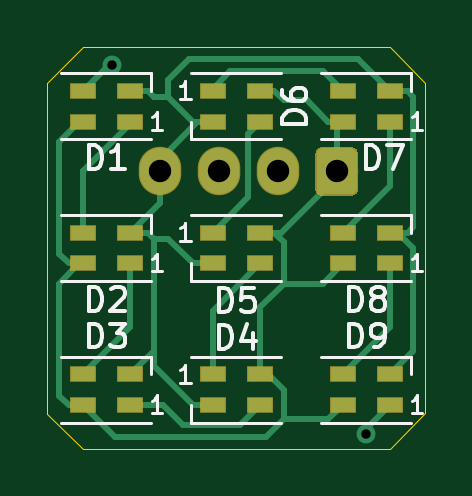
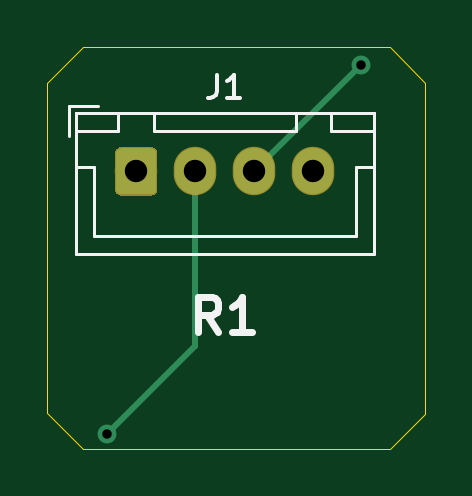
Circuit board: 9 layer files. Board 16.0 x 17.0 mm.
- bottom_copper: status_leds-B.Cu.gbr (3367 bytes)
- bottom_mask: status_leds-B.Mask.gbr (2562 bytes)
- bottom_silk: status_leds-B.SilkS.gbr (2733 bytes)
- outline: status_leds-Edge.Cuts.gbr (903 bytes)
- top_copper: status_leds-F.Cu.gbr (11017 bytes)
- top_mask: status_leds-F.Mask.gbr (3800 bytes)
- top_silk: status_leds-F.SilkS.gbr (10429 bytes)
- drill: status_leds-NPTH.drl (143 bytes)
- drill: status_leds-PTH.drl (275 bytes)

=== bottom_copper: status_leds-B.Cu.gbr ===
G04 #@! TF.GenerationSoftware,KiCad,Pcbnew,(5.0.0)*
G04 #@! TF.CreationDate,2020-07-01T14:31:39-04:00*
G04 #@! TF.ProjectId,status_leds,7374617475735F6C6564732E6B696361,rev?*
G04 #@! TF.SameCoordinates,Original*
G04 #@! TF.FileFunction,Copper,L2,Bot,Signal*
G04 #@! TF.FilePolarity,Positive*
%FSLAX46Y46*%
G04 Gerber Fmt 4.6, Leading zero omitted, Abs format (unit mm)*
G04 Created by KiCad (PCBNEW (5.0.0)) date 07/01/20 14:31:39*
%MOMM*%
%LPD*%
G01*
G04 APERTURE LIST*
G04 #@! TA.AperFunction,ComponentPad*
%ADD10O,1.700000X1.950000*%
G04 #@! TD*
G04 #@! TA.AperFunction,Conductor*
%ADD11C,0.100000*%
G04 #@! TD*
G04 #@! TA.AperFunction,ComponentPad*
%ADD12C,1.700000*%
G04 #@! TD*
G04 #@! TA.AperFunction,ViaPad*
%ADD13C,0.800000*%
G04 #@! TD*
G04 #@! TA.AperFunction,Conductor*
%ADD14C,0.250000*%
G04 #@! TD*
G04 APERTURE END LIST*
D10*
G04 #@! TO.P,J1,4*
G04 #@! TO.N,GND*
X100250000Y-65250000D03*
G04 #@! TO.P,J1,3*
G04 #@! TO.N,DIN*
X102750000Y-65250000D03*
G04 #@! TO.P,J1,2*
G04 #@! TO.N,DOUT*
X105250000Y-65250000D03*
D11*
G04 #@! TD*
G04 #@! TO.N,+5V*
G04 #@! TO.C,J1*
G36*
X108374504Y-64276204D02*
X108398773Y-64279804D01*
X108422571Y-64285765D01*
X108445671Y-64294030D01*
X108467849Y-64304520D01*
X108488893Y-64317133D01*
X108508598Y-64331747D01*
X108526777Y-64348223D01*
X108543253Y-64366402D01*
X108557867Y-64386107D01*
X108570480Y-64407151D01*
X108580970Y-64429329D01*
X108589235Y-64452429D01*
X108595196Y-64476227D01*
X108598796Y-64500496D01*
X108600000Y-64525000D01*
X108600000Y-65975000D01*
X108598796Y-65999504D01*
X108595196Y-66023773D01*
X108589235Y-66047571D01*
X108580970Y-66070671D01*
X108570480Y-66092849D01*
X108557867Y-66113893D01*
X108543253Y-66133598D01*
X108526777Y-66151777D01*
X108508598Y-66168253D01*
X108488893Y-66182867D01*
X108467849Y-66195480D01*
X108445671Y-66205970D01*
X108422571Y-66214235D01*
X108398773Y-66220196D01*
X108374504Y-66223796D01*
X108350000Y-66225000D01*
X107150000Y-66225000D01*
X107125496Y-66223796D01*
X107101227Y-66220196D01*
X107077429Y-66214235D01*
X107054329Y-66205970D01*
X107032151Y-66195480D01*
X107011107Y-66182867D01*
X106991402Y-66168253D01*
X106973223Y-66151777D01*
X106956747Y-66133598D01*
X106942133Y-66113893D01*
X106929520Y-66092849D01*
X106919030Y-66070671D01*
X106910765Y-66047571D01*
X106904804Y-66023773D01*
X106901204Y-65999504D01*
X106900000Y-65975000D01*
X106900000Y-64525000D01*
X106901204Y-64500496D01*
X106904804Y-64476227D01*
X106910765Y-64452429D01*
X106919030Y-64429329D01*
X106929520Y-64407151D01*
X106942133Y-64386107D01*
X106956747Y-64366402D01*
X106973223Y-64348223D01*
X106991402Y-64331747D01*
X107011107Y-64317133D01*
X107032151Y-64304520D01*
X107054329Y-64294030D01*
X107077429Y-64285765D01*
X107101227Y-64279804D01*
X107125496Y-64276204D01*
X107150000Y-64275000D01*
X108350000Y-64275000D01*
X108374504Y-64276204D01*
X108374504Y-64276204D01*
G37*
D12*
G04 #@! TO.P,J1,1*
G04 #@! TO.N,+5V*
X107750000Y-65250000D03*
G04 #@! TD*
D13*
G04 #@! TO.N,DIN*
X98250000Y-60750000D03*
G04 #@! TO.N,DOUT*
X109000000Y-76375000D03*
G04 #@! TD*
D14*
G04 #@! TO.N,DIN*
X102750000Y-65250000D02*
X98250000Y-60750000D01*
G04 #@! TO.N,DOUT*
X105250000Y-65250000D02*
X105250000Y-72625000D01*
X105250000Y-72625000D02*
X109000000Y-76375000D01*
G04 #@! TD*
M02*

=== bottom_mask: status_leds-B.Mask.gbr ===
G04 #@! TF.GenerationSoftware,KiCad,Pcbnew,(5.0.0)*
G04 #@! TF.CreationDate,2020-07-01T14:31:39-04:00*
G04 #@! TF.ProjectId,status_leds,7374617475735F6C6564732E6B696361,rev?*
G04 #@! TF.SameCoordinates,Original*
G04 #@! TF.FileFunction,Soldermask,Bot*
G04 #@! TF.FilePolarity,Negative*
%FSLAX46Y46*%
G04 Gerber Fmt 4.6, Leading zero omitted, Abs format (unit mm)*
G04 Created by KiCad (PCBNEW (5.0.0)) date 07/01/20 14:31:39*
%MOMM*%
%LPD*%
G01*
G04 APERTURE LIST*
%ADD10O,1.800000X2.050000*%
%ADD11C,0.100000*%
%ADD12C,1.800000*%
G04 APERTURE END LIST*
D10*
G04 #@! TO.C,J1*
X100250000Y-65250000D03*
X102750000Y-65250000D03*
X105250000Y-65250000D03*
D11*
G36*
X108411240Y-64226275D02*
X108436936Y-64230086D01*
X108462134Y-64236398D01*
X108486593Y-64245150D01*
X108510076Y-64256256D01*
X108532357Y-64269611D01*
X108553222Y-64285085D01*
X108572469Y-64302531D01*
X108589915Y-64321778D01*
X108605389Y-64342643D01*
X108618744Y-64364924D01*
X108629850Y-64388407D01*
X108638602Y-64412866D01*
X108644914Y-64438064D01*
X108648725Y-64463760D01*
X108650000Y-64489706D01*
X108650000Y-66010294D01*
X108648725Y-66036240D01*
X108644914Y-66061936D01*
X108638602Y-66087134D01*
X108629850Y-66111593D01*
X108618744Y-66135076D01*
X108605389Y-66157357D01*
X108589915Y-66178222D01*
X108572469Y-66197469D01*
X108553222Y-66214915D01*
X108532357Y-66230389D01*
X108510076Y-66243744D01*
X108486593Y-66254850D01*
X108462134Y-66263602D01*
X108436936Y-66269914D01*
X108411240Y-66273725D01*
X108385294Y-66275000D01*
X107114706Y-66275000D01*
X107088760Y-66273725D01*
X107063064Y-66269914D01*
X107037866Y-66263602D01*
X107013407Y-66254850D01*
X106989924Y-66243744D01*
X106967643Y-66230389D01*
X106946778Y-66214915D01*
X106927531Y-66197469D01*
X106910085Y-66178222D01*
X106894611Y-66157357D01*
X106881256Y-66135076D01*
X106870150Y-66111593D01*
X106861398Y-66087134D01*
X106855086Y-66061936D01*
X106851275Y-66036240D01*
X106850000Y-66010294D01*
X106850000Y-64489706D01*
X106851275Y-64463760D01*
X106855086Y-64438064D01*
X106861398Y-64412866D01*
X106870150Y-64388407D01*
X106881256Y-64364924D01*
X106894611Y-64342643D01*
X106910085Y-64321778D01*
X106927531Y-64302531D01*
X106946778Y-64285085D01*
X106967643Y-64269611D01*
X106989924Y-64256256D01*
X107013407Y-64245150D01*
X107037866Y-64236398D01*
X107063064Y-64230086D01*
X107088760Y-64226275D01*
X107114706Y-64225000D01*
X108385294Y-64225000D01*
X108411240Y-64226275D01*
X108411240Y-64226275D01*
G37*
D12*
X107750000Y-65250000D03*
G04 #@! TD*
M02*

=== bottom_silk: status_leds-B.SilkS.gbr ===
G04 #@! TF.GenerationSoftware,KiCad,Pcbnew,(5.0.0)*
G04 #@! TF.CreationDate,2020-07-01T14:31:39-04:00*
G04 #@! TF.ProjectId,status_leds,7374617475735F6C6564732E6B696361,rev?*
G04 #@! TF.SameCoordinates,Original*
G04 #@! TF.FileFunction,Legend,Bot*
G04 #@! TF.FilePolarity,Positive*
%FSLAX46Y46*%
G04 Gerber Fmt 4.6, Leading zero omitted, Abs format (unit mm)*
G04 Created by KiCad (PCBNEW (5.0.0)) date 07/01/20 14:31:39*
%MOMM*%
%LPD*%
G01*
G04 APERTURE LIST*
%ADD10C,0.300000*%
%ADD11C,0.120000*%
%ADD12C,0.150000*%
G04 APERTURE END LIST*
D10*
X104263000Y-72052571D02*
X104763000Y-71338285D01*
X105120142Y-72052571D02*
X105120142Y-70552571D01*
X104548714Y-70552571D01*
X104405857Y-70624000D01*
X104334428Y-70695428D01*
X104263000Y-70838285D01*
X104263000Y-71052571D01*
X104334428Y-71195428D01*
X104405857Y-71266857D01*
X104548714Y-71338285D01*
X105120142Y-71338285D01*
X102834428Y-72052571D02*
X103691571Y-72052571D01*
X103263000Y-72052571D02*
X103263000Y-70552571D01*
X103405857Y-70766857D01*
X103548714Y-70909714D01*
X103691571Y-70981142D01*
D11*
G04 #@! TO.C,J1*
X110310000Y-62790000D02*
X110310000Y-68760000D01*
X110310000Y-68760000D02*
X97690000Y-68760000D01*
X97690000Y-68760000D02*
X97690000Y-62790000D01*
X97690000Y-62790000D02*
X110310000Y-62790000D01*
X107000000Y-62800000D02*
X107000000Y-63550000D01*
X107000000Y-63550000D02*
X101000000Y-63550000D01*
X101000000Y-63550000D02*
X101000000Y-62800000D01*
X101000000Y-62800000D02*
X107000000Y-62800000D01*
X110300000Y-62800000D02*
X110300000Y-63550000D01*
X110300000Y-63550000D02*
X108500000Y-63550000D01*
X108500000Y-63550000D02*
X108500000Y-62800000D01*
X108500000Y-62800000D02*
X110300000Y-62800000D01*
X99500000Y-62800000D02*
X99500000Y-63550000D01*
X99500000Y-63550000D02*
X97700000Y-63550000D01*
X97700000Y-63550000D02*
X97700000Y-62800000D01*
X97700000Y-62800000D02*
X99500000Y-62800000D01*
X110300000Y-65050000D02*
X109550000Y-65050000D01*
X109550000Y-65050000D02*
X109550000Y-68000000D01*
X109550000Y-68000000D02*
X104000000Y-68000000D01*
X97700000Y-65050000D02*
X98450000Y-65050000D01*
X98450000Y-65050000D02*
X98450000Y-68000000D01*
X98450000Y-68000000D02*
X104000000Y-68000000D01*
X109350000Y-62500000D02*
X110600000Y-62500000D01*
X110600000Y-62500000D02*
X110600000Y-63750000D01*
G04 #@! TD*
G04 #@! TO.C,J1*
D12*
X104333333Y-61152380D02*
X104333333Y-61866666D01*
X104380952Y-62009523D01*
X104476190Y-62104761D01*
X104619047Y-62152380D01*
X104714285Y-62152380D01*
X103333333Y-62152380D02*
X103904761Y-62152380D01*
X103619047Y-62152380D02*
X103619047Y-61152380D01*
X103714285Y-61295238D01*
X103809523Y-61390476D01*
X103904761Y-61438095D01*
G04 #@! TD*
M02*

=== outline: status_leds-Edge.Cuts.gbr ===
G04 #@! TF.GenerationSoftware,KiCad,Pcbnew,(5.0.0)*
G04 #@! TF.CreationDate,2020-07-01T14:31:40-04:00*
G04 #@! TF.ProjectId,status_leds,7374617475735F6C6564732E6B696361,rev?*
G04 #@! TF.SameCoordinates,Original*
G04 #@! TF.FileFunction,Profile,NP*
%FSLAX46Y46*%
G04 Gerber Fmt 4.6, Leading zero omitted, Abs format (unit mm)*
G04 Created by KiCad (PCBNEW (5.0.0)) date 07/01/20 14:31:40*
%MOMM*%
%LPD*%
G01*
G04 APERTURE LIST*
%ADD10C,0.050000*%
G04 APERTURE END LIST*
D10*
X110000000Y-77000000D02*
X111506000Y-75488800D01*
X95504000Y-75514200D02*
X97000000Y-77000000D01*
X97000000Y-60000000D02*
X95504000Y-61493400D01*
X110000000Y-60000000D02*
X111506000Y-61518800D01*
X95504000Y-75514200D02*
X95504000Y-61493400D01*
X110000000Y-77000000D02*
X97000000Y-77000000D01*
X111506000Y-61518800D02*
X111506000Y-75488800D01*
X97000000Y-60000000D02*
X110000000Y-60000000D01*
M02*

=== top_copper: status_leds-F.Cu.gbr (11017 bytes, source omitted) ===
=== top_mask: status_leds-F.Mask.gbr ===
G04 #@! TF.GenerationSoftware,KiCad,Pcbnew,(5.0.0)*
G04 #@! TF.CreationDate,2020-07-01T14:31:39-04:00*
G04 #@! TF.ProjectId,status_leds,7374617475735F6C6564732E6B696361,rev?*
G04 #@! TF.SameCoordinates,Original*
G04 #@! TF.FileFunction,Soldermask,Top*
G04 #@! TF.FilePolarity,Negative*
%FSLAX46Y46*%
G04 Gerber Fmt 4.6, Leading zero omitted, Abs format (unit mm)*
G04 Created by KiCad (PCBNEW (5.0.0)) date 07/01/20 14:31:39*
%MOMM*%
%LPD*%
G01*
G04 APERTURE LIST*
%ADD10O,1.800000X2.050000*%
%ADD11C,0.100000*%
%ADD12C,1.800000*%
%ADD13R,1.100000X0.700000*%
G04 APERTURE END LIST*
D10*
G04 #@! TO.C,J1*
X100250000Y-65250000D03*
X102750000Y-65250000D03*
X105250000Y-65250000D03*
D11*
G36*
X108411240Y-64226275D02*
X108436936Y-64230086D01*
X108462134Y-64236398D01*
X108486593Y-64245150D01*
X108510076Y-64256256D01*
X108532357Y-64269611D01*
X108553222Y-64285085D01*
X108572469Y-64302531D01*
X108589915Y-64321778D01*
X108605389Y-64342643D01*
X108618744Y-64364924D01*
X108629850Y-64388407D01*
X108638602Y-64412866D01*
X108644914Y-64438064D01*
X108648725Y-64463760D01*
X108650000Y-64489706D01*
X108650000Y-66010294D01*
X108648725Y-66036240D01*
X108644914Y-66061936D01*
X108638602Y-66087134D01*
X108629850Y-66111593D01*
X108618744Y-66135076D01*
X108605389Y-66157357D01*
X108589915Y-66178222D01*
X108572469Y-66197469D01*
X108553222Y-66214915D01*
X108532357Y-66230389D01*
X108510076Y-66243744D01*
X108486593Y-66254850D01*
X108462134Y-66263602D01*
X108436936Y-66269914D01*
X108411240Y-66273725D01*
X108385294Y-66275000D01*
X107114706Y-66275000D01*
X107088760Y-66273725D01*
X107063064Y-66269914D01*
X107037866Y-66263602D01*
X107013407Y-66254850D01*
X106989924Y-66243744D01*
X106967643Y-66230389D01*
X106946778Y-66214915D01*
X106927531Y-66197469D01*
X106910085Y-66178222D01*
X106894611Y-66157357D01*
X106881256Y-66135076D01*
X106870150Y-66111593D01*
X106861398Y-66087134D01*
X106855086Y-66061936D01*
X106851275Y-66036240D01*
X106850000Y-66010294D01*
X106850000Y-64489706D01*
X106851275Y-64463760D01*
X106855086Y-64438064D01*
X106861398Y-64412866D01*
X106870150Y-64388407D01*
X106881256Y-64364924D01*
X106894611Y-64342643D01*
X106910085Y-64321778D01*
X106927531Y-64302531D01*
X106946778Y-64285085D01*
X106967643Y-64269611D01*
X106989924Y-64256256D01*
X107013407Y-64245150D01*
X107037866Y-64236398D01*
X107063064Y-64230086D01*
X107088760Y-64226275D01*
X107114706Y-64225000D01*
X108385294Y-64225000D01*
X108411240Y-64226275D01*
X108411240Y-64226275D01*
G37*
D12*
X107750000Y-65250000D03*
G04 #@! TD*
D13*
G04 #@! TO.C,D9*
X110000000Y-75150000D03*
X110000000Y-73850000D03*
X108000000Y-75150000D03*
X108000000Y-73850000D03*
G04 #@! TD*
G04 #@! TO.C,D8*
X110000000Y-69150000D03*
X110000000Y-67850000D03*
X108000000Y-69150000D03*
X108000000Y-67850000D03*
G04 #@! TD*
G04 #@! TO.C,D7*
X110000000Y-63150000D03*
X110000000Y-61850000D03*
X108000000Y-63150000D03*
X108000000Y-61850000D03*
G04 #@! TD*
G04 #@! TO.C,D6*
X102500000Y-61850000D03*
X102500000Y-63150000D03*
X104500000Y-61850000D03*
X104500000Y-63150000D03*
G04 #@! TD*
G04 #@! TO.C,D5*
X102500000Y-67850000D03*
X102500000Y-69150000D03*
X104500000Y-67850000D03*
X104500000Y-69150000D03*
G04 #@! TD*
G04 #@! TO.C,D4*
X102500000Y-73850000D03*
X102500000Y-75150000D03*
X104500000Y-73850000D03*
X104500000Y-75150000D03*
G04 #@! TD*
G04 #@! TO.C,D3*
X99000000Y-75150000D03*
X99000000Y-73850000D03*
X97000000Y-75150000D03*
X97000000Y-73850000D03*
G04 #@! TD*
G04 #@! TO.C,D2*
X99000000Y-69150000D03*
X99000000Y-67850000D03*
X97000000Y-69150000D03*
X97000000Y-67850000D03*
G04 #@! TD*
G04 #@! TO.C,D1*
X99000000Y-63150000D03*
X99000000Y-61850000D03*
X97000000Y-63150000D03*
X97000000Y-61850000D03*
G04 #@! TD*
M02*

=== top_silk: status_leds-F.SilkS.gbr (10429 bytes, source omitted) ===
=== drill: status_leds-NPTH.drl ===
M48
;DRILL file {KiCad (5.0.0)} date 07/01/20 14:31:42
;FORMAT={-:-/ absolute / inch / decimal}
FMAT,2
INCH,TZ
%
G90
G05
M72
T0
M30

=== drill: status_leds-PTH.drl ===
M48
;DRILL file {KiCad (5.0.0)} date 07/01/20 14:31:42
;FORMAT={-:-/ absolute / inch / decimal}
FMAT,2
INCH,TZ
T1C0.0157
T2C0.0374
%
G90
G05
M72
T1
X3.8681Y-2.3917
X4.2913Y-3.0069
T2
X3.9469Y-2.5689
X4.0453Y-2.5689
X4.1437Y-2.5689
X4.2421Y-2.5689
T0
M30

